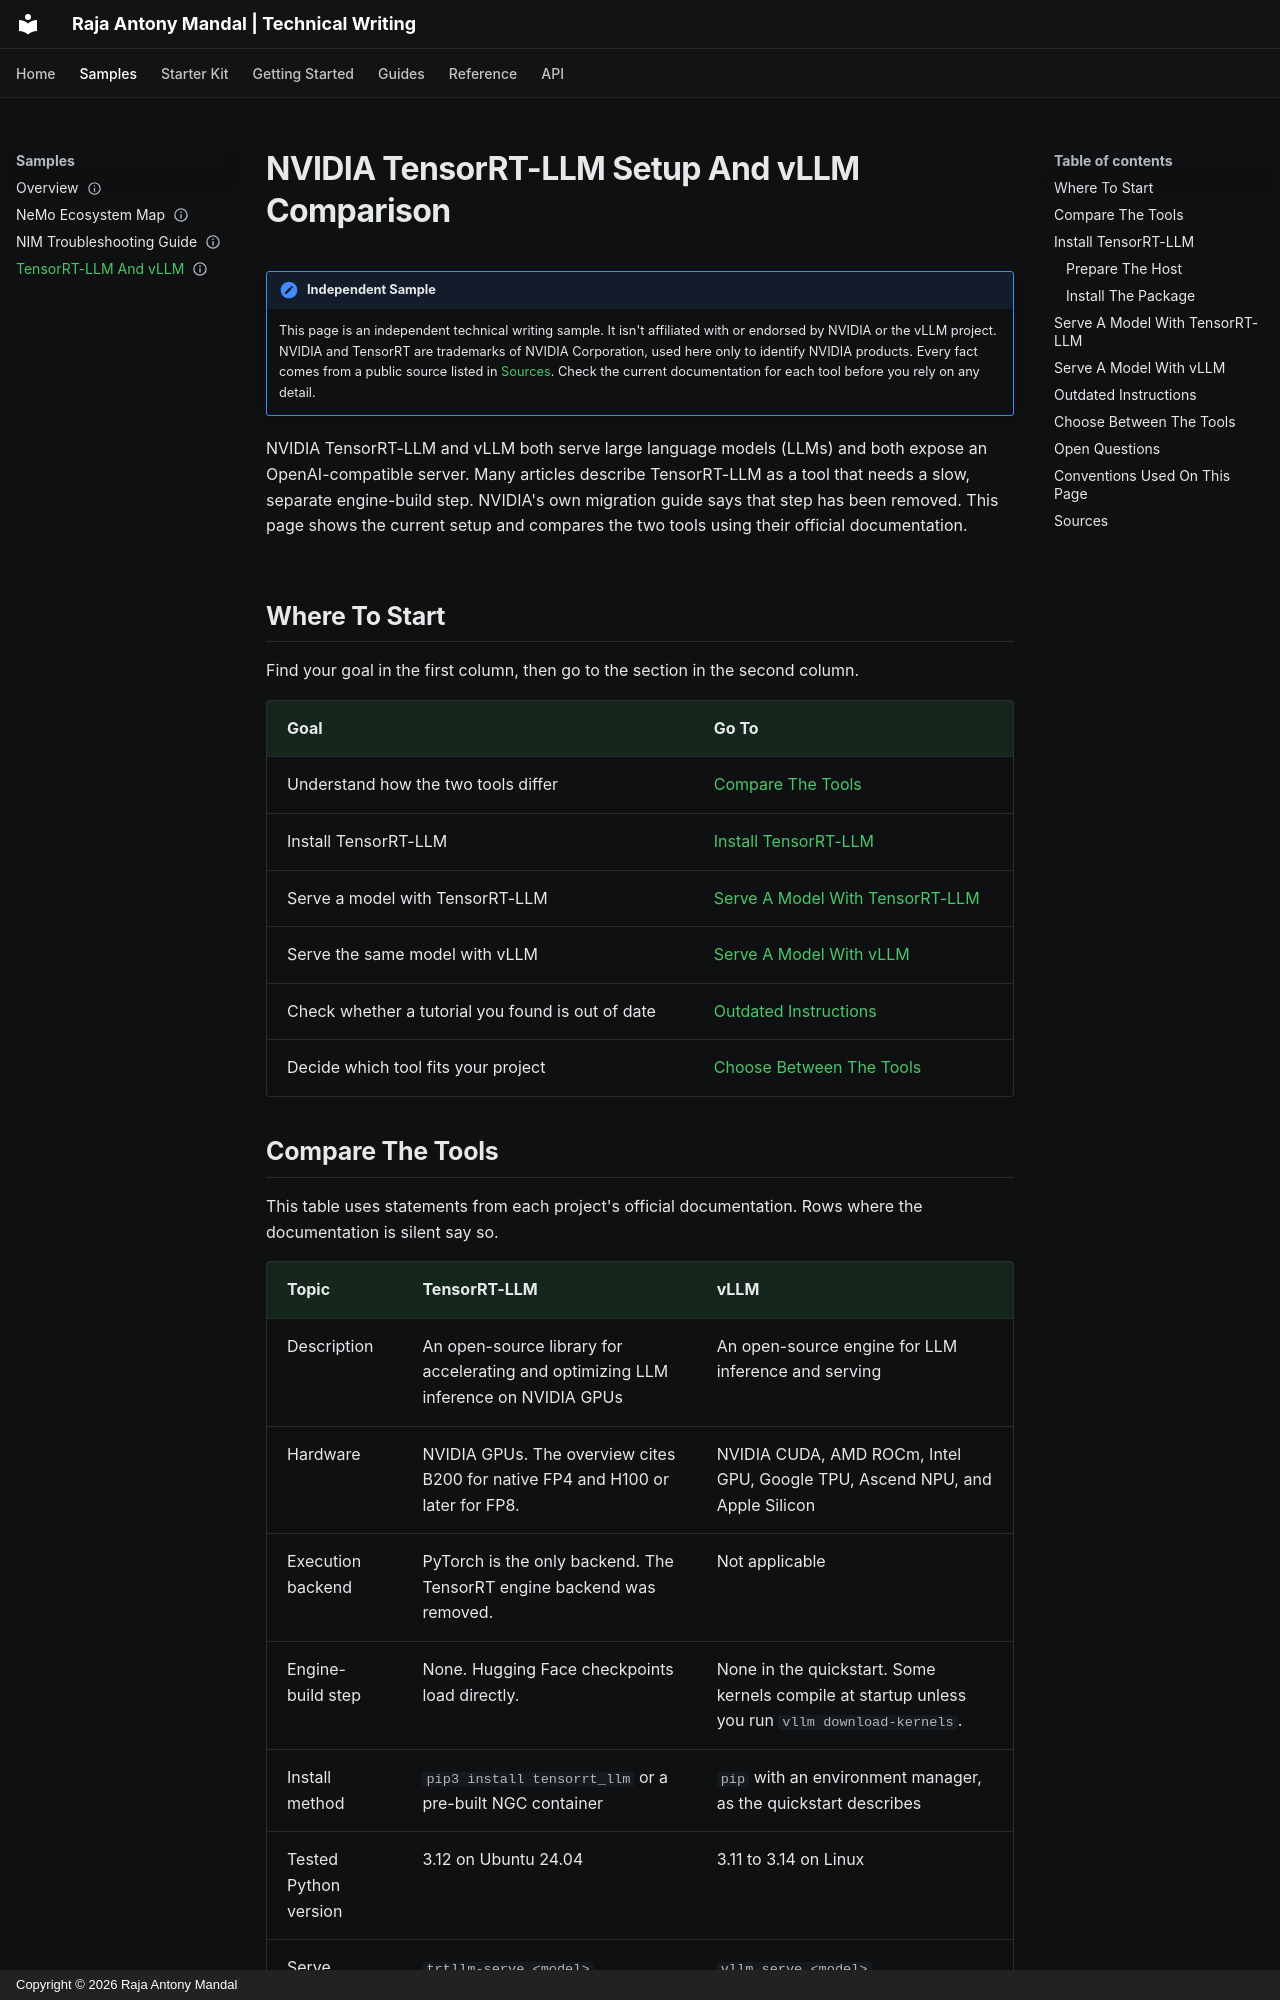

repository: Raja925/docs-as-code · page: samples/tensorrt-llm-setup-and-vllm/index.html · generator: mkdocs · copyright: Copyright © 2026 Raja Antony Mandal

---
title: NVIDIA TensorRT-LLM Setup And vLLM Comparison
description: An independent writing sample that shows how to install and serve a model with NVIDIA TensorRT-LLM, compares it with vLLM, and flags outdated advice.
last_updated: 2026-10-24
status: draft
---

# NVIDIA TensorRT-LLM Setup And vLLM Comparison

!!! note "Independent Sample"
    This page is an independent technical writing sample. It isn't affiliated with or endorsed by NVIDIA or the vLLM project. NVIDIA and TensorRT are trademarks of NVIDIA Corporation, used here only to identify NVIDIA products. Every fact comes from a public source listed in [Sources](#sources). Check the current documentation for each tool before you rely on any detail.

NVIDIA TensorRT-LLM and vLLM both serve large language models (LLMs) and both expose an OpenAI-compatible server. Many articles describe TensorRT-LLM as a tool that needs a slow, separate engine-build step. NVIDIA's own migration guide says that step has been removed. This page shows the current setup and compares the two tools using their official documentation.

## Where To Start

Find your goal in the first column, then go to the section in the second column.

| Goal | Go To |
|---|---|
| Understand how the two tools differ | [Compare The Tools](#compare-the-tools) |
| Install TensorRT-LLM | [Install TensorRT-LLM](#install-tensorrt-llm) |
| Serve a model with TensorRT-LLM | [Serve A Model With TensorRT-LLM](#serve-a-model-with-tensorrt-llm) |
| Serve the same model with vLLM | [Serve A Model With vLLM](#serve-a-model-with-vllm) |
| Check whether a tutorial you found is out of date | [Outdated Instructions](#outdated-instructions) |
| Decide which tool fits your project | [Choose Between The Tools](#choose-between-the-tools) |
